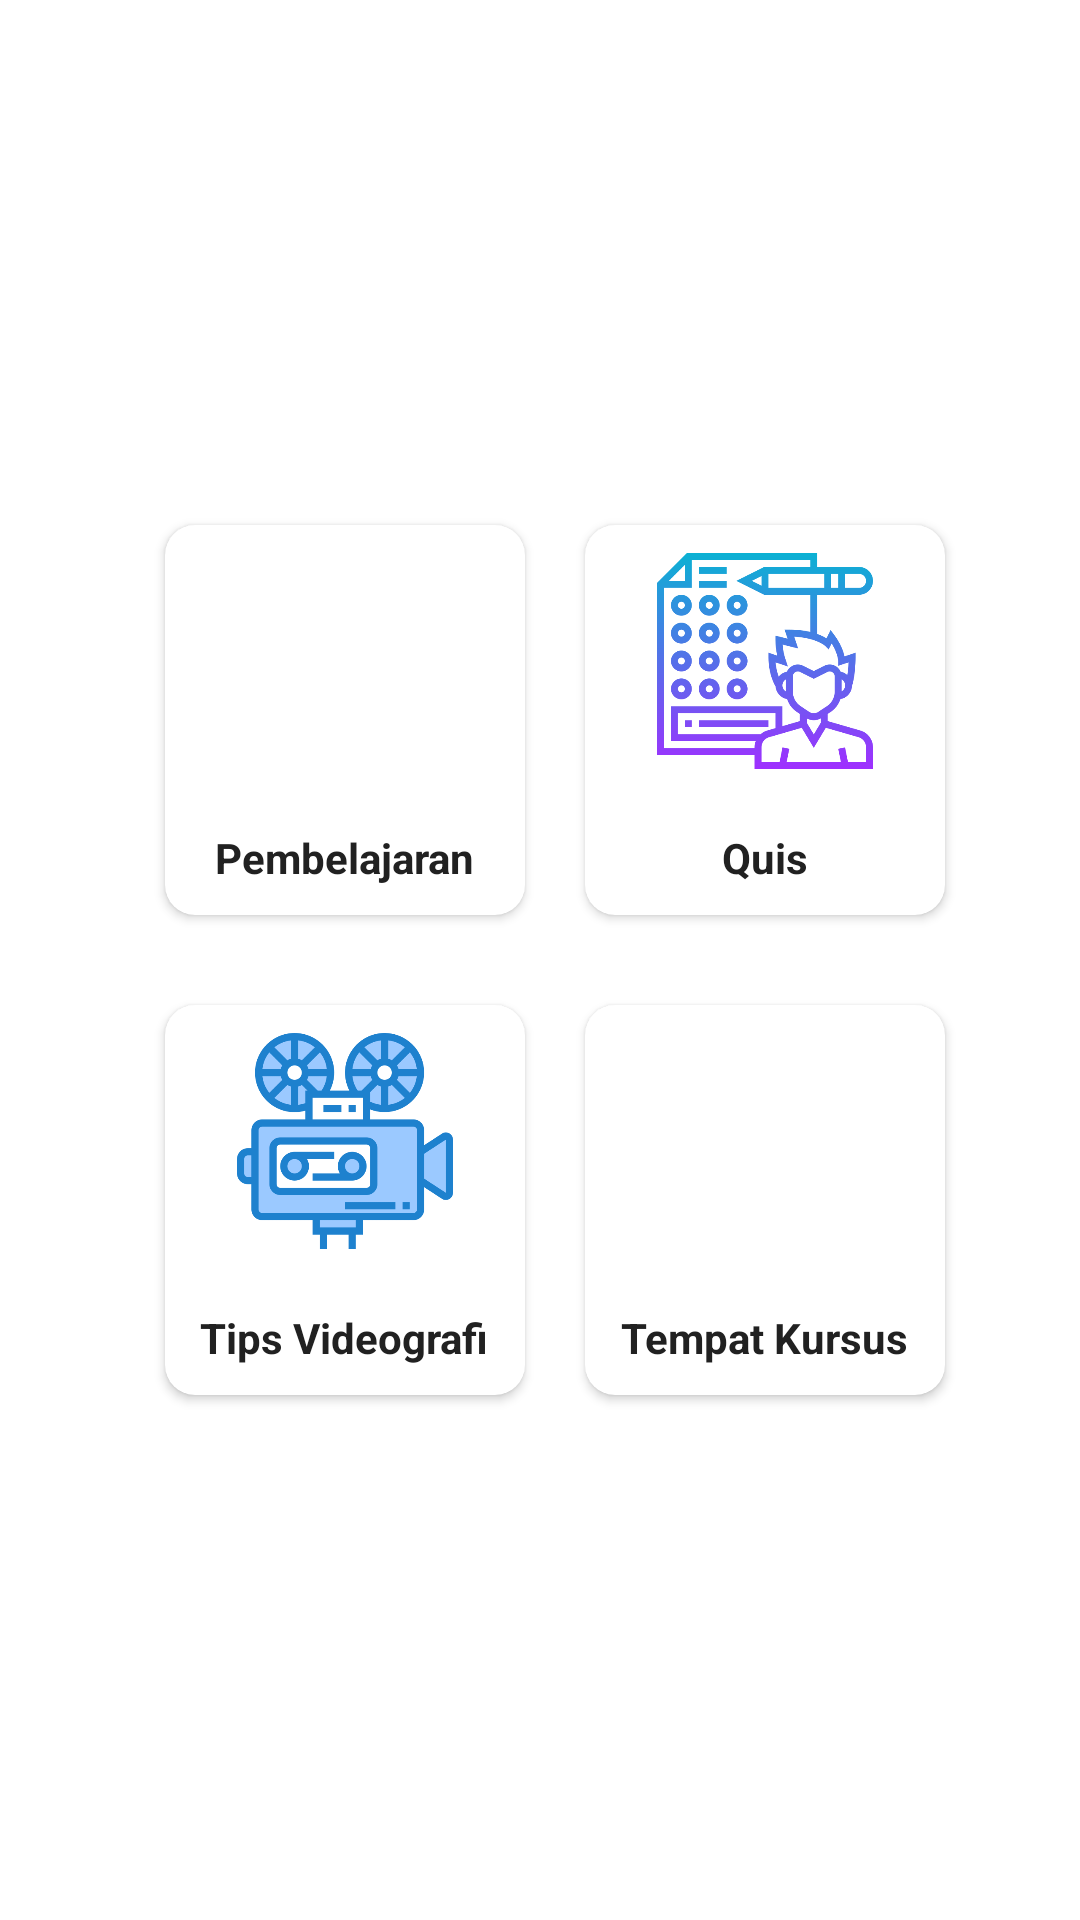

Write the Android layout XML for this screen, with the resource values it uses.
<!-- AndroidManifest.xml: application theme AppTheme -->
<!-- res/layout/activity_menu.xml -->
<?xml version="1.0" encoding="utf-8"?>
<LinearLayout
    xmlns:android="http://schemas.android.com/apk/res/android"
    xmlns:app="http://schemas.android.com/apk/res-auto"
    xmlns:tools="http://schemas.android.com/tools"
    android:layout_width="match_parent"
    android:orientation="vertical"
    android:background="@color/colorWhite"
    android:layout_height="match_parent"
    android:gravity="center_vertical"
    tools:context=".views.MenuActivity">


    <LinearLayout
        android:id="@+id/layout_center"
        android:layout_width="match_parent"
        android:layout_height="wrap_content"
        android:gravity="center_horizontal"
        android:orientation="horizontal">

        <android.support.v7.widget.CardView
            android:id="@+id/pembelajaran"
            android:layout_width="120dp"
            android:layout_height="130dp"
            android:layout_marginLeft="10dp"
            android:layout_marginTop="10dp"
            android:layout_marginBottom="10dp"
            android:elevation="10dp"
            app:cardCornerRadius="10dp">

            <LinearLayout
                android:layout_width="match_parent"
                android:layout_height="match_parent"
                android:gravity="center"
                android:orientation="vertical">

                <ImageView
                    android:layout_width="72dp"
                    android:layout_height="72dp"
                    android:background="@drawable/video_camera" />

                <TextView

                    android:layout_width="wrap_content"
                    android:layout_height="wrap_content"
                    android:layout_marginTop="20dp"
                    android:textSize="14dp"
                    android:textStyle="bold"
                    android:textColor="@color/primary_text"
                    android:text="Pembelajaran" />
            </LinearLayout>
        </android.support.v7.widget.CardView>

        <android.support.v7.widget.CardView
            android:id="@+id/quis"
            android:layout_width="120dp"
            android:layout_height="130dp"
            android:layout_marginLeft="20dp"
            android:layout_marginTop="10dp"
            android:layout_marginBottom="10dp"
            android:elevation="10dp"
            app:cardCornerRadius="10dp">

            <LinearLayout
                android:layout_width="match_parent"
                android:layout_height="match_parent"
                android:gravity="center"
                android:orientation="vertical">

                <ImageView
                    android:layout_width="72dp"
                    android:layout_height="72dp"
                    android:background="@drawable/quiz" />

                <TextView
                    android:layout_width="wrap_content"
                    android:layout_height="wrap_content"
                    android:layout_marginTop="20dp"
                    android:textSize="14dp"
                    android:textStyle="bold"
                    android:textColor="@color/primary_text"
                    android:text="Quis" />
            </LinearLayout>
        </android.support.v7.widget.CardView>
    </LinearLayout>

    <LinearLayout
        android:layout_width="match_parent"
        android:layout_height="wrap_content"
        android:layout_below="@+id/layout_center"
        android:gravity="center_horizontal"
        android:layout_marginTop="10dp"
        android:orientation="horizontal">

        <android.support.v7.widget.CardView
            android:id="@+id/tips"
            android:layout_width="120dp"
            android:layout_height="130dp"
            android:layout_marginLeft="10dp"
            android:layout_marginTop="10dp"
            android:layout_marginBottom="10dp"
            android:elevation="10dp"
            app:cardCornerRadius="10dp">

            <LinearLayout
                android:layout_width="match_parent"
                android:layout_height="match_parent"
                android:gravity="center"
                android:orientation="vertical">

                <ImageView
                    android:layout_width="72dp"
                    android:layout_height="72dp"
                    android:background="@drawable/camera" />

                <TextView

                    android:layout_width="wrap_content"
                    android:layout_height="wrap_content"
                    android:layout_marginTop="20dp"
                    android:textSize="14dp"
                    android:textStyle="bold"
                    android:textColor="@color/primary_text"
                    android:text="Tips Videografi" />
            </LinearLayout>
        </android.support.v7.widget.CardView>

        <android.support.v7.widget.CardView
            android:id="@+id/tmptkurusus"
            android:layout_width="120dp"
            android:layout_height="130dp"
            android:layout_marginLeft="20dp"
            android:layout_marginTop="10dp"
            android:layout_marginBottom="10dp"
            android:elevation="10dp"
            app:cardCornerRadius="10dp">

            <LinearLayout
                android:layout_width="match_parent"
                android:layout_height="match_parent"
                android:gravity="center"
                android:orientation="vertical">

                <ImageView
                    android:layout_width="72dp"
                    android:layout_height="72dp"
                    android:background="@drawable/place" />

                <TextView

                    android:layout_width="wrap_content"
                    android:layout_height="wrap_content"
                    android:layout_marginTop="20dp"
                    android:textSize="14dp"
                    android:textStyle="bold"
                    android:textColor="@color/primary_text"
                    android:text="Tempat Kursus" />
            </LinearLayout>
        </android.support.v7.widget.CardView>
    </LinearLayout>

</LinearLayout>
<!-- resources referenced by this layout -->
<resources>
  <color name="colorWhite">#FFFFFF</color>
  <color name="primary_text">#212121</color>
  <!-- drawable camera: png bitmap (drawable, 29770 bytes) -->
  <!-- drawable quiz: png bitmap (drawable, 42054 bytes) -->
  <style name="AppTheme" parent="Theme.AppCompat.Light.NoActionBar">
          
          <item name="colorPrimary">@color/primary</item>
          <item name="colorPrimaryDark">@color/primary_dark</item>
          <item name="colorAccent">@color/accent</item>
      </style>
  <color name="primary">#2196F3</color>
  <color name="primary_dark">#1976D2</color>
  <color name="accent">#7C4DFF</color>
</resources>
